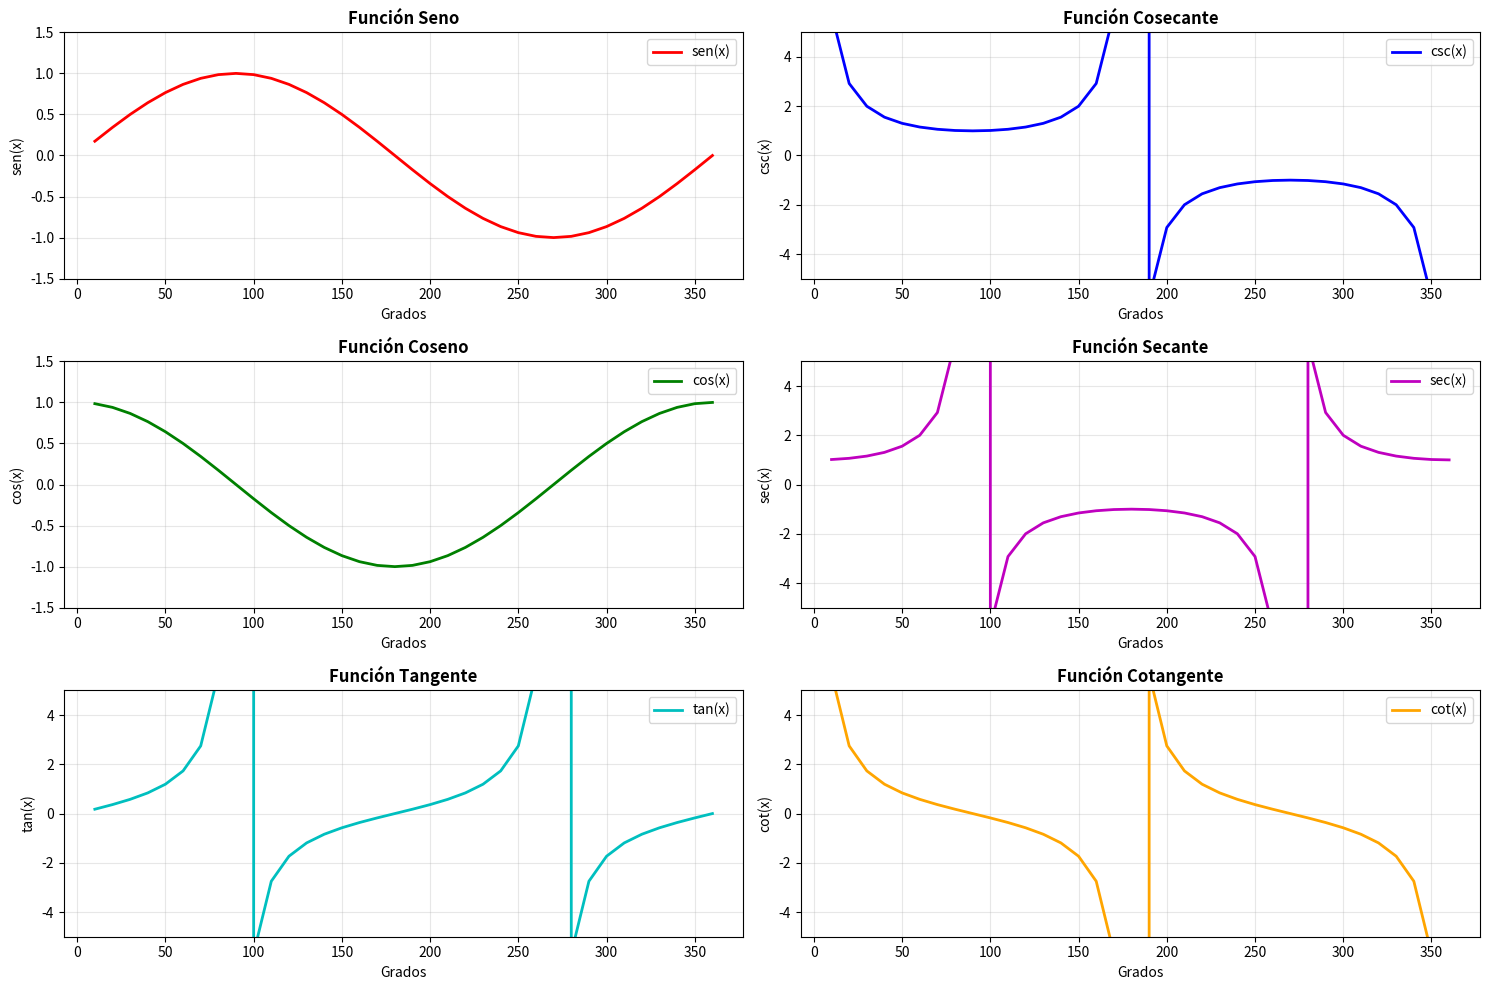

This figure's Python source:
#!/usr/bin/env python3
"""
Script para visualizar funciones trigonométricas y sus recíprocas
Requiere: numpy, matplotlib
"""

import sys
import numpy as np
import matplotlib.pyplot as plt

# Verificar dependencias
try:
    import numpy as np
    import matplotlib.pyplot as plt
except ImportError as e:
    print(f"Error: Faltan dependencias: {e}", file=sys.stderr)
    print("Instálalas con: pip install numpy matplotlib", file=sys.stderr)
    sys.exit(1)

# Crear el array de ángulos de 10 a 360 grados con incrementos de 10
grados = np.arange(10, 370, 10)

# Convertir grados a radianes (las funciones trigonométricas trabajan con radianes)
radianes = np.radians(grados)

# Calcular las funciones trigonométricas
seno = np.sin(radianes)
coseno = np.cos(radianes)
tangente = np.tan(radianes)

# Calcular funciones trigonométricas recíprocas
cosecante = 1 / seno
secante = 1 / coseno
cotangente = 1 / tangente

# Configurar el tamaño de la figura
plt.figure(figsize=(15, 10))

# Crear subgráficos para cada función (3 filas, 2 columnas)
# Gráfico 1: Seno
plt.subplot(3, 2, 1)
plt.plot(grados, seno, 'r-', linewidth=2, label='sen(x)')
plt.title('Función Seno', fontsize=12, fontweight='bold')
plt.xlabel('Grados')
plt.ylabel('sen(x)')
plt.grid(True, alpha=0.3)
plt.ylim(-1.5, 1.5)
plt.legend()

# Gráfico 2: Cosecante
plt.subplot(3, 2, 2)
plt.plot(grados, cosecante, 'b-', linewidth=2, label='csc(x)')
plt.title('Función Cosecante', fontsize=12, fontweight='bold')
plt.xlabel('Grados')
plt.ylabel('csc(x)')
plt.grid(True, alpha=0.3)
plt.ylim(-5, 5)
plt.legend()

# Gráfico 3: Coseno
plt.subplot(3, 2, 3)
plt.plot(grados, coseno, 'g-', linewidth=2, label='cos(x)')
plt.title('Función Coseno', fontsize=12, fontweight='bold')
plt.xlabel('Grados')
plt.ylabel('cos(x)')
plt.grid(True, alpha=0.3)
plt.ylim(-1.5, 1.5)
plt.legend()

# Gráfico 4: Secante
plt.subplot(3, 2, 4)
plt.plot(grados, secante, 'm-', linewidth=2, label='sec(x)')
plt.title('Función Secante', fontsize=12, fontweight='bold')
plt.xlabel('Grados')
plt.ylabel('sec(x)')
plt.grid(True, alpha=0.3)
plt.ylim(-5, 5)
plt.legend()

# Gráfico 5: Tangente
plt.subplot(3, 2, 5)
plt.plot(grados, tangente, 'c-', linewidth=2, label='tan(x)')
plt.title('Función Tangente', fontsize=12, fontweight='bold')
plt.xlabel('Grados')
plt.ylabel('tan(x)')
plt.grid(True, alpha=0.3)
plt.ylim(-5, 5)
plt.legend()

# Gráfico 6: Cotangente
plt.subplot(3, 2, 6)
plt.plot(grados, cotangente, 'orange', linewidth=2, label='cot(x)')
plt.title('Función Cotangente', fontsize=12, fontweight='bold')
plt.xlabel('Grados')
plt.ylabel('cot(x)')
plt.grid(True, alpha=0.3)
plt.ylim(-5, 5)
plt.legend()

# Ajustar el espaciado entre subgráficos
plt.tight_layout()

# Mostrar los gráficos
plt.show()

# Opcional: Imprimir tabla con valores
print("\n=== TABLA DE VALORES ===\n")
print(f"{'Grados':<8} {'Seno':<10} {'Coseno':<10} {'Tangente':<12} {'Cosec':<10} {'Secante':<10} {'Cotang':<10}")
print("-" * 80)
for i in range(len(grados)):
    print(f"{grados[i]:<8.0f} {seno[i]:<10.4f} {coseno[i]:<10.4f} {tangente[i]:<12.4f} {cosecante[i]:<10.4f} {secante[i]:<10.4f} {cotangente[i]:<10.4f}")

